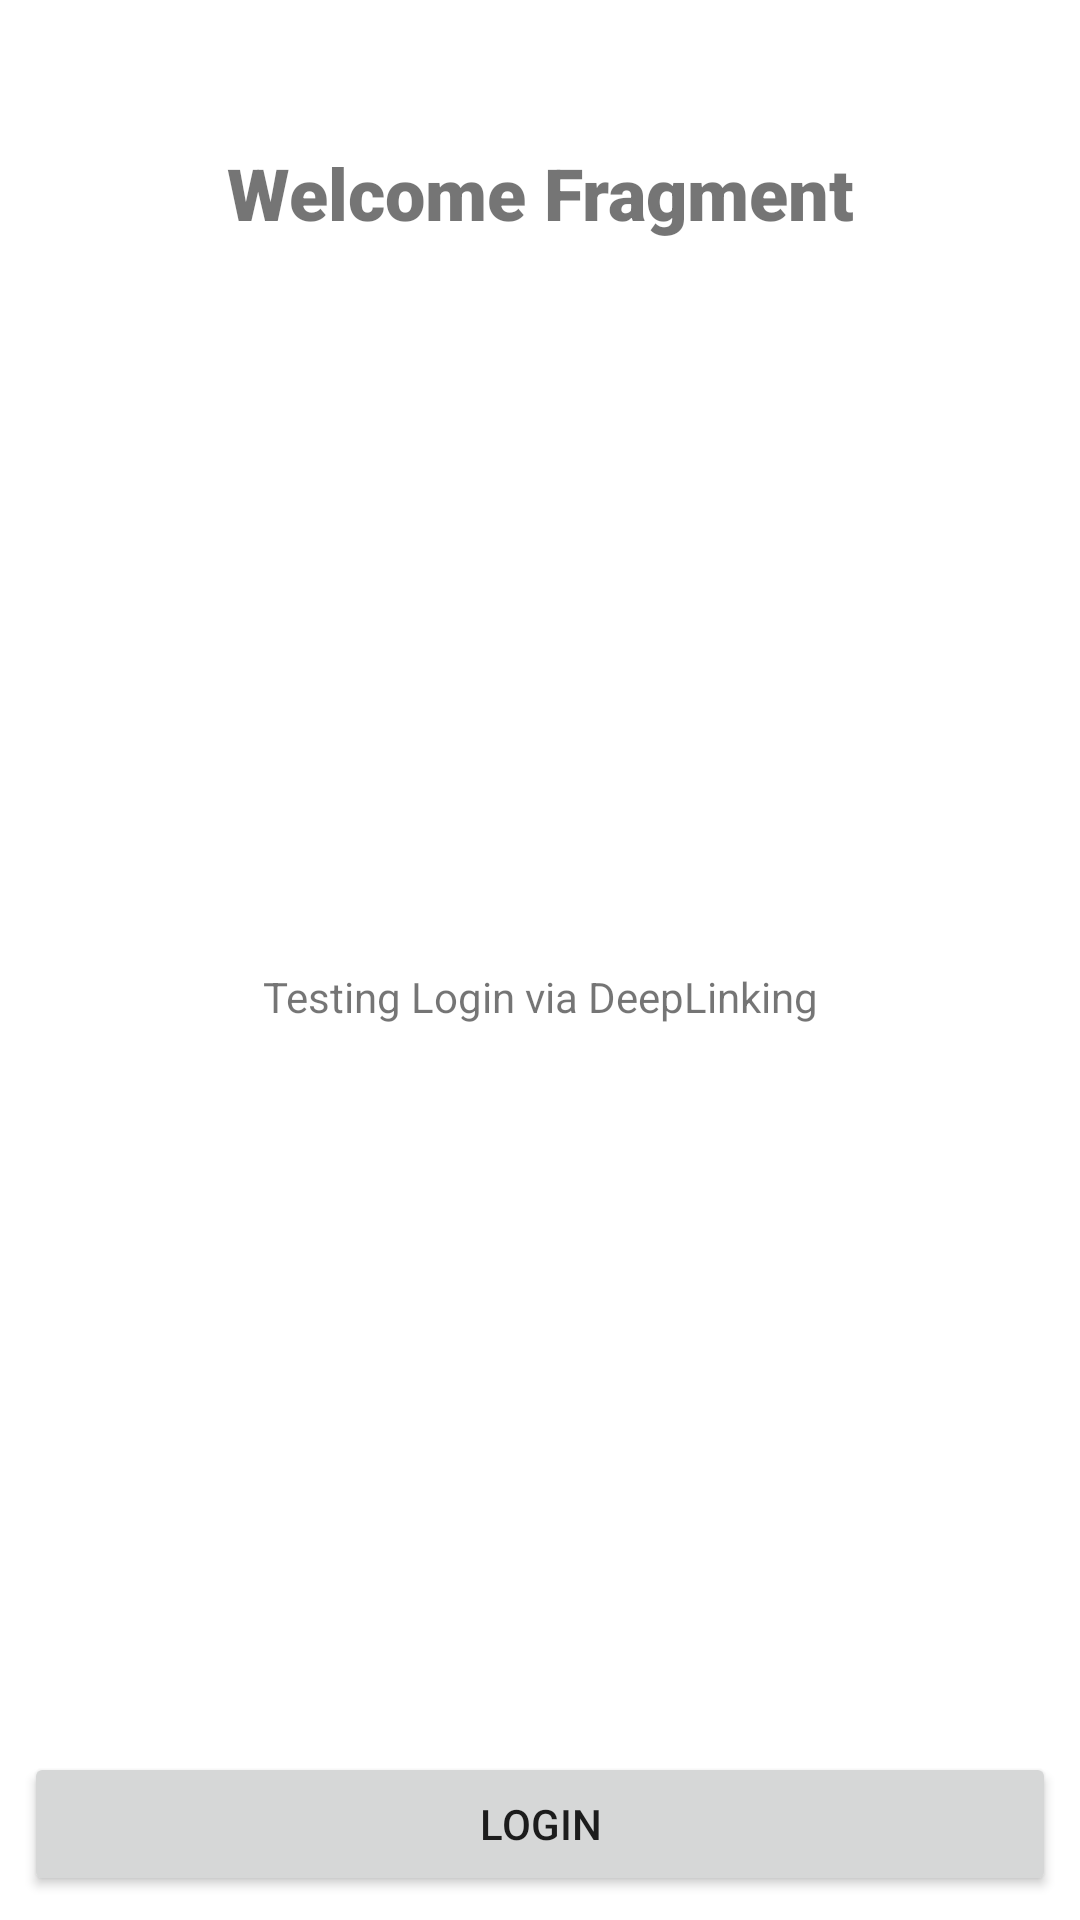

Reconstruct the res/layout file that produces this screen, plus the resources it refers to.
<!-- AndroidManifest.xml: application theme Theme.NavFragmentDemo -->
<!-- res/layout/fragment_welcome.xml -->
<?xml version="1.0" encoding="utf-8"?>
<androidx.constraintlayout.widget.ConstraintLayout xmlns:android="http://schemas.android.com/apk/res/android"
    xmlns:app="http://schemas.android.com/apk/res-auto"
    android:layout_width="match_parent"
    android:layout_height="match_parent"
    android:padding="8dp">

    <TextView
        android:id="@+id/txt_title"
        android:layout_width="wrap_content"
        android:layout_height="wrap_content"
        android:layout_marginTop="40dp"
        android:fontFamily="sans-serif-black"
        android:text="Welcome Fragment"
        android:textSize="24dp"
        app:layout_constraintEnd_toEndOf="parent"
        app:layout_constraintStart_toStartOf="parent"
        app:layout_constraintTop_toTopOf="parent" />

    <TextView
        android:id="@+id/txt_label"
        android:layout_width="wrap_content"
        android:layout_height="wrap_content"
        android:text="Testing Login via DeepLinking"
        app:layout_constraintBottom_toTopOf="@+id/btn_login"
        app:layout_constraintEnd_toEndOf="parent"
        app:layout_constraintStart_toStartOf="parent"
        app:layout_constraintTop_toBottomOf="@id/txt_title" />

    <Button
        android:id="@+id/btn_login"
        android:layout_width="0dp"
        android:layout_height="wrap_content"
        android:text="Login"
        app:layout_constraintBottom_toBottomOf="parent"
        app:layout_constraintEnd_toEndOf="parent"
        app:layout_constraintStart_toStartOf="parent" />

</androidx.constraintlayout.widget.ConstraintLayout>
<!-- resources referenced by this layout -->
<resources>
  <style name="Theme.NavFragmentDemo" parent="Theme.MaterialComponents.DayNight.DarkActionBar">
          
          <item name="colorPrimary">@color/purple_500</item>
          <item name="colorPrimaryVariant">@color/purple_700</item>
          <item name="colorOnPrimary">@color/white</item>
          
          <item name="colorSecondary">@color/teal_200</item>
          <item name="colorSecondaryVariant">@color/teal_700</item>
          <item name="colorOnSecondary">@color/black</item>
          
          <item name="android:statusBarColor" tools:targetApi="l">?attr/colorPrimaryVariant</item>
          
      </style>
  <!-- not gathered from this repository: default colours our renderer supplied (Android Studio template values) -->
  <color name="purple_500">#FF6200EE</color>
  <color name="purple_700">#FF3700B3</color>
  <color name="teal_200">#FF03DAC5</color>
  <color name="teal_700">#FF018786</color>
  <color name="black">#FF000000</color>
  <color name="white">#FFFFFFFF</color>
</resources>
